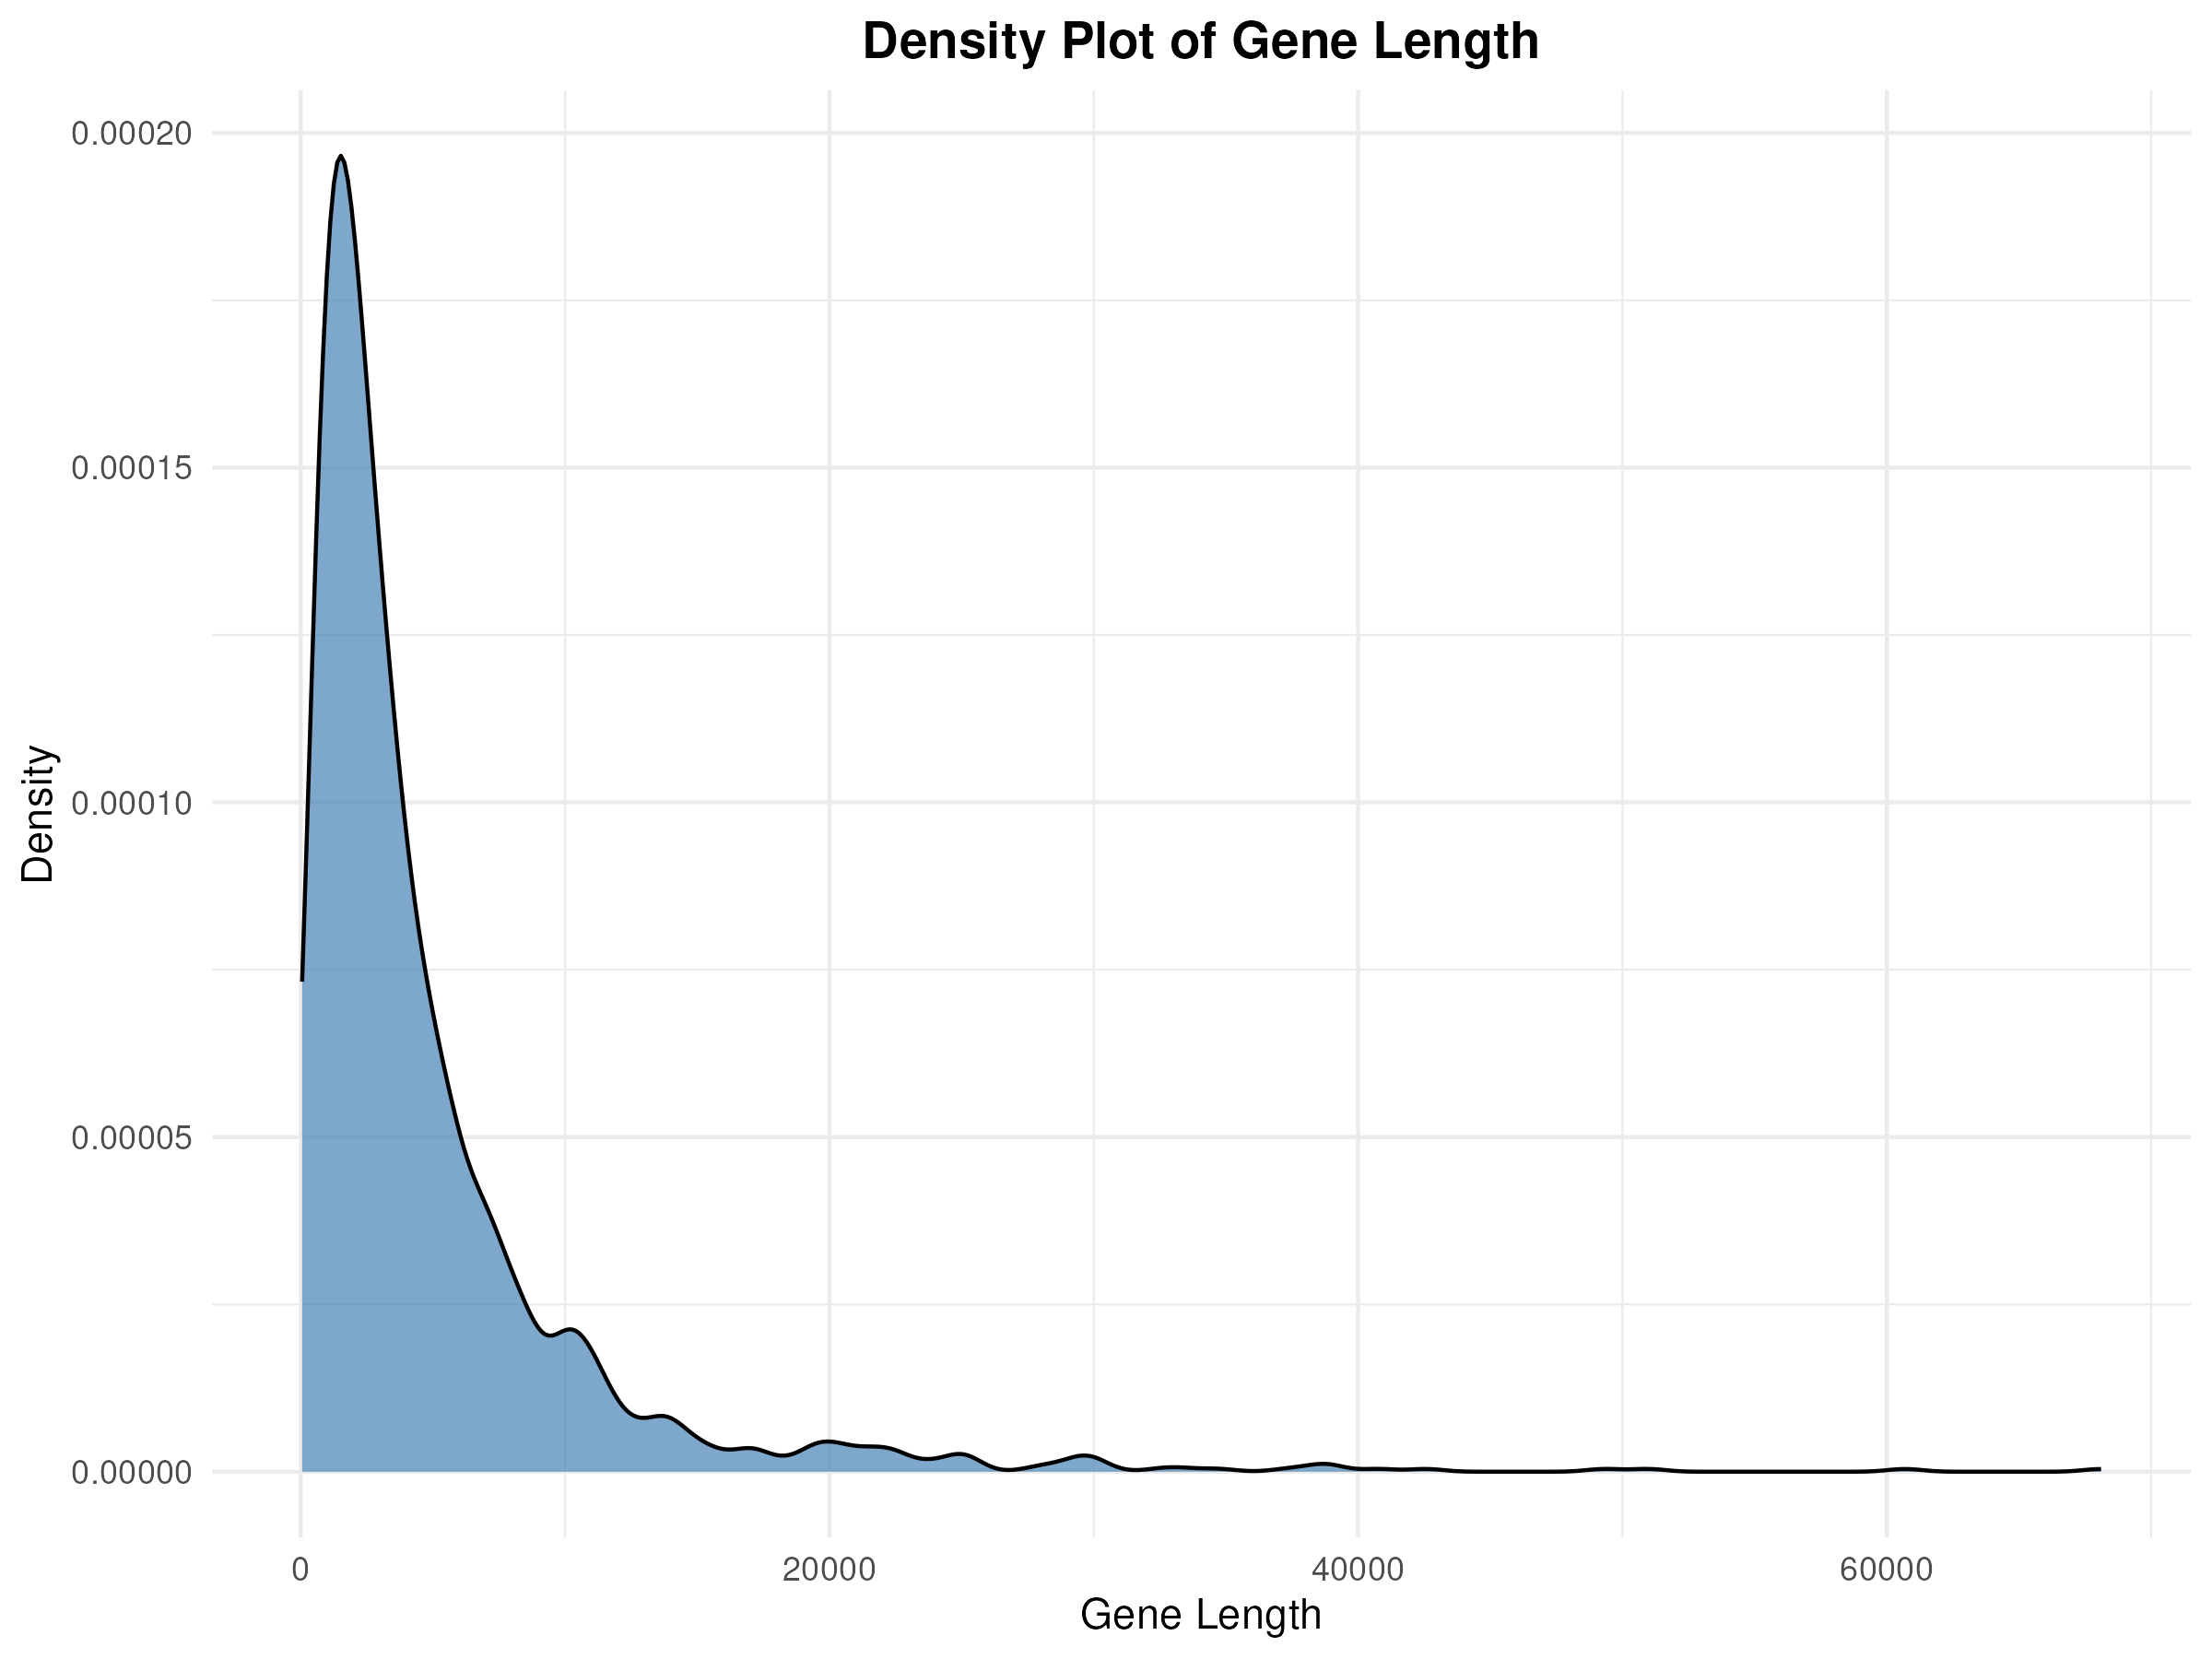

Source code (R):
library(tidyverse)
library(ggrepel)

data <- read.csv("bio_data_master.csv")

final_plot <- ggplot(data, aes(x = gene_length)) +
  geom_density(fill = "steelblue", alpha = 0.7) +
  labs(title = "Density Plot of Gene Length",
       x = "Gene Length",
       y = "Density") +
  theme_minimal() +
  theme(plot.title = element_text(hjust = 0.5, face = "bold"))

ggsave("__OUTPUT_PNG_FILE__", plot = final_plot, width = 8, height = 6, dpi = 300)
ggsave("__OUTPUT_PDF_FILE__", plot = final_plot, width = 8, height = 6)
